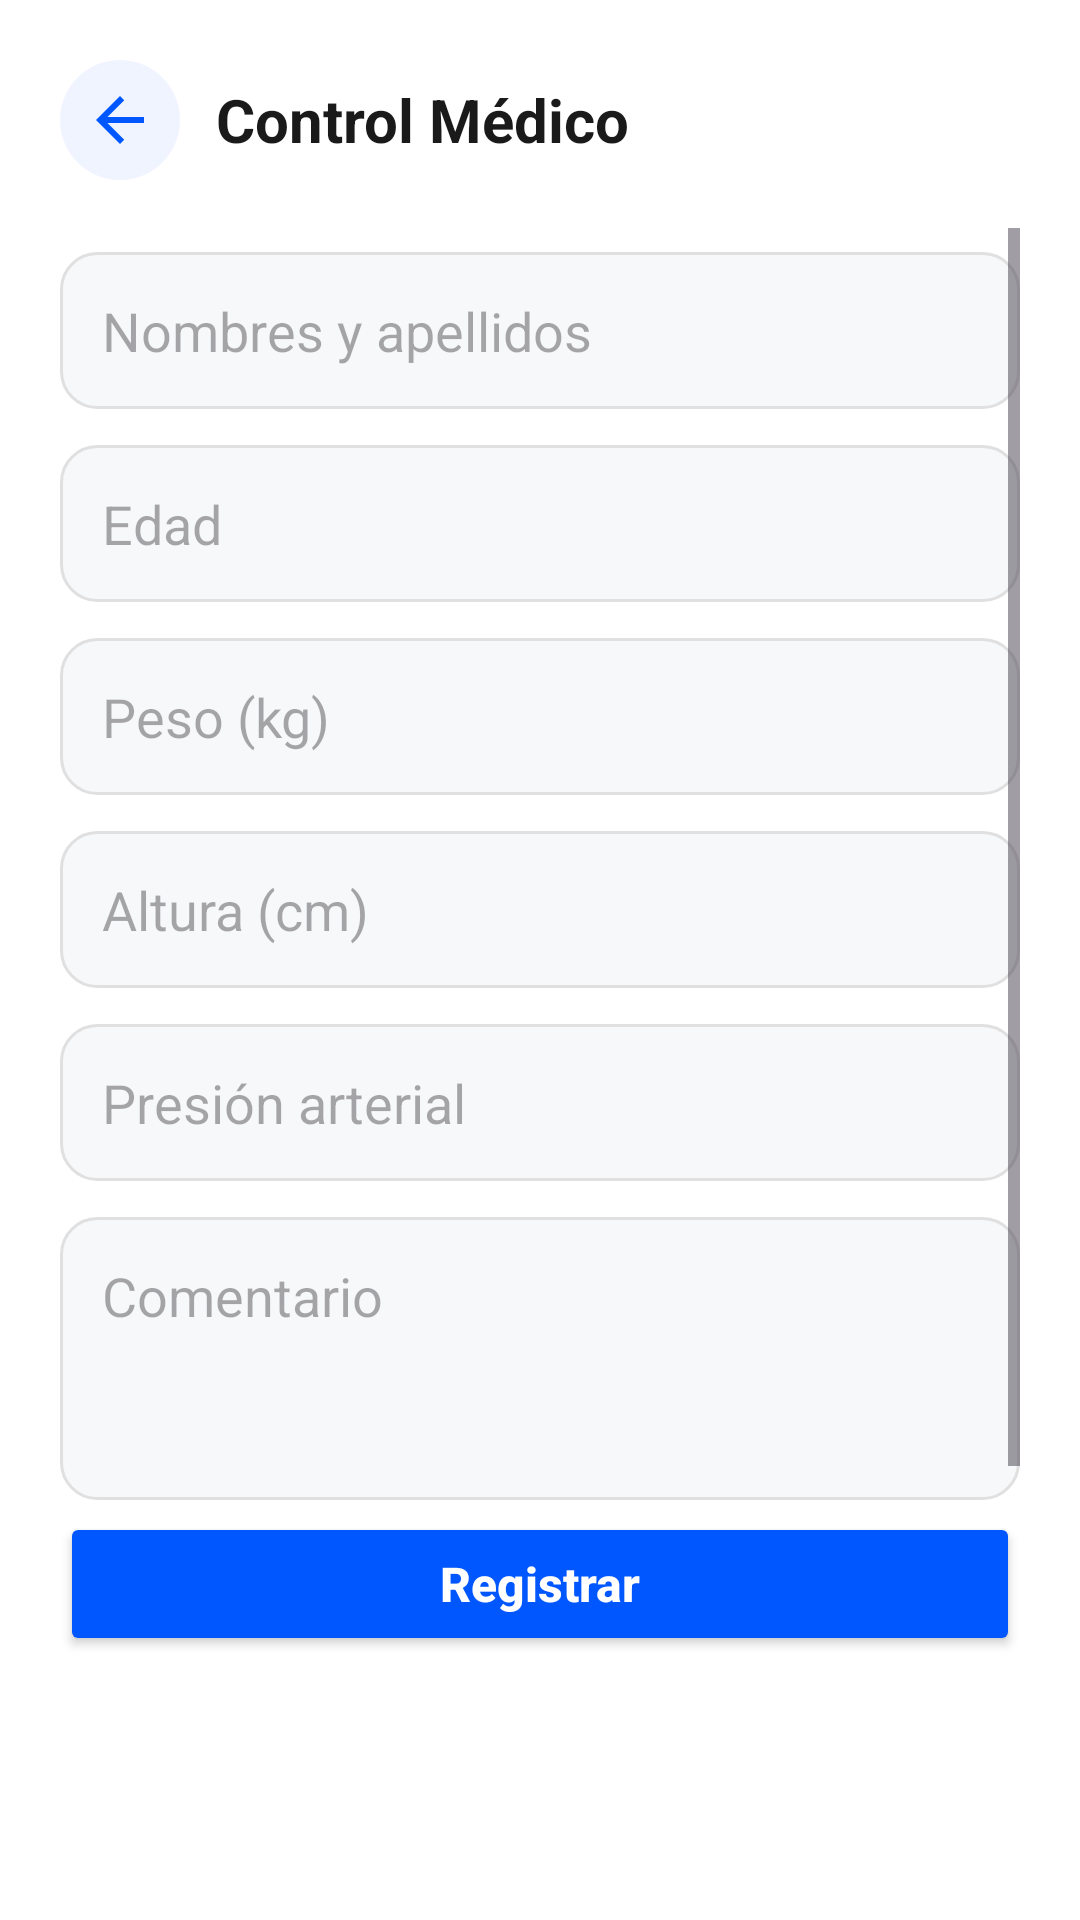

Write the Android layout XML for this screen, with the resource values it uses.
<!-- AndroidManifest.xml: application theme Theme.MediTrackApp -->
<!-- res/layout/activity_add_medical_record.xml -->
<?xml version="1.0" encoding="utf-8"?>
<androidx.constraintlayout.widget.ConstraintLayout xmlns:android="http://schemas.android.com/apk/res/android"
    xmlns:app="http://schemas.android.com/apk/res-auto"
    xmlns:tools="http://schemas.android.com/tools"
    android:layout_width="match_parent"
    android:layout_height="match_parent"
    android:background="@color/white"
    android:padding="20dp"
    tools:context=".ui.record.AddMedicalRecordActivity">

    <LinearLayout
        android:id="@+id/header"
        android:layout_width="0dp"
        android:layout_height="wrap_content"
        android:gravity="center_vertical"
        android:orientation="horizontal"
        app:layout_constraintEnd_toEndOf="parent"
        app:layout_constraintStart_toStartOf="parent"
        app:layout_constraintTop_toTopOf="parent">

        <ImageView
            android:id="@+id/btnBack"
            android:layout_width="40dp"
            android:layout_height="40dp"
            android:background="@drawable/bg_icon_button"
            android:contentDescription="@string/content_description_back"
            android:padding="8dp"
            android:src="@drawable/ic_arrow_back" />

        <TextView
            android:layout_width="0dp"
            android:layout_height="wrap_content"
            android:layout_marginStart="12dp"
            android:layout_weight="1"
            android:text="@string/title_medical_control"
            android:textColor="@color/textPrimary"
            android:textSize="20sp"
            android:textStyle="bold" />
    </LinearLayout>

    <ScrollView
        android:id="@+id/scrollContainer"
        android:layout_width="0dp"
        android:layout_height="0dp"
        android:layout_marginTop="16dp"
        app:layout_constraintBottom_toTopOf="@+id/btnSave"
        app:layout_constraintEnd_toEndOf="parent"
        app:layout_constraintStart_toStartOf="parent"
        app:layout_constraintTop_toBottomOf="@id/header">

        <LinearLayout
            android:layout_width="match_parent"
            android:layout_height="wrap_content"
            android:orientation="vertical"
            android:paddingBottom="20dp">

            <EditText
                android:id="@+id/inputFullName"
                style="@style/Widget.AppCompat.EditText"
                android:layout_width="match_parent"
                android:layout_height="wrap_content"
                android:layout_marginTop="8dp"
                android:background="@drawable/bg_input"
                android:hint="@string/hint_full_name"
                android:imeOptions="actionNext"
                android:inputType="textCapWords"
                android:padding="14dp" />

            <EditText
                android:id="@+id/inputAge"
                android:layout_width="match_parent"
                android:layout_height="wrap_content"
                android:layout_marginTop="12dp"
                android:background="@drawable/bg_input"
                android:hint="@string/hint_age"
                android:imeOptions="actionNext"
                android:inputType="number"
                android:padding="14dp" />

            <EditText
                android:id="@+id/inputWeight"
                android:layout_width="match_parent"
                android:layout_height="wrap_content"
                android:layout_marginTop="12dp"
                android:background="@drawable/bg_input"
                android:hint="@string/hint_weight"
                android:imeOptions="actionNext"
                android:inputType="numberDecimal"
                android:padding="14dp" />

            <EditText
                android:id="@+id/inputHeight"
                android:layout_width="match_parent"
                android:layout_height="wrap_content"
                android:layout_marginTop="12dp"
                android:background="@drawable/bg_input"
                android:hint="@string/hint_height"
                android:imeOptions="actionNext"
                android:inputType="numberDecimal"
                android:padding="14dp" />

            <EditText
                android:id="@+id/inputBloodPressure"
                android:layout_width="match_parent"
                android:layout_height="wrap_content"
                android:layout_marginTop="12dp"
                android:background="@drawable/bg_input"
                android:hint="@string/hint_blood_pressure"
                android:imeOptions="actionNext"
                android:inputType="text"
                android:padding="14dp" />

            <EditText
                android:id="@+id/inputComment"
                android:layout_width="match_parent"
                android:layout_height="wrap_content"
                android:layout_marginTop="12dp"
                android:background="@drawable/bg_input"
                android:gravity="top|start"
                android:hint="@string/hint_comment"
                android:inputType="textMultiLine"
                android:minLines="3"
                android:padding="14dp" />
        </LinearLayout>
    </ScrollView>

    <Button
        android:id="@+id/btnSave"
        android:layout_width="0dp"
        android:layout_height="wrap_content"
        android:layout_marginBottom="68dp"
        android:backgroundTint="@color/primaryBlue"
        android:text="@string/button_register"
        android:textAllCaps="false"
        android:textColor="@color/white"
        android:textSize="16sp"
        android:textStyle="bold"
        app:layout_constraintBottom_toBottomOf="parent"
        app:layout_constraintEnd_toEndOf="parent"
        app:layout_constraintHorizontal_bias="0.0"
        app:layout_constraintStart_toStartOf="parent" />

</androidx.constraintlayout.widget.ConstraintLayout>
<!-- resources referenced by this layout -->
<resources>
  <color name="primaryBlue">#0057FF</color>
  <color name="textPrimary">#1A1A1A</color>
  <color name="white">#FFFFFFFF</color>
  <!-- drawable bg_icon_button (drawable) -->
  <?xml version="1.0" encoding="utf-8"?>
  <shape xmlns:android="http://schemas.android.com/apk/res/android"
      android:shape="oval">
      <solid android:color="#FFF0F4FF" />
  </shape>
  <!-- drawable bg_input (drawable) -->
  <?xml version="1.0" encoding="utf-8"?>
  <shape xmlns:android="http://schemas.android.com/apk/res/android"
      android:shape="rectangle">
      <solid android:color="#FFF7F8FA" />
      <corners android:radius="12dp" />
      <stroke
          android:width="1dp"
          android:color="@color/divider" />
  </shape>
  <!-- drawable ic_arrow_back (drawable) -->
  <?xml version="1.0" encoding="utf-8"?>
  <vector xmlns:android="http://schemas.android.com/apk/res/android"
      android:width="24dp"
      android:height="24dp"
      android:viewportWidth="24"
      android:viewportHeight="24">
      <path
          android:fillColor="@color/primaryBlue"
          android:pathData="M20,11H7.83l5.59,-5.59L12,4l-8,8 8,8 1.41,-1.41L7.83,13H20v-2z" />
  </vector>
  <string name="button_register">Registrar</string>
  <string name="content_description_back">Regresar</string>
  <string name="hint_age">Edad</string>
  <string name="hint_blood_pressure">Presión arterial</string>
  <string name="hint_comment">Comentario</string>
  <string name="hint_full_name">Nombres y apellidos</string>
  <string name="hint_height">Altura (cm)</string>
  <string name="hint_weight">Peso (kg)</string>
  <string name="title_medical_control">Control Médico</string>
  <style name="Theme.MediTrackApp" parent="Base.Theme.MediTrackApp" />
  <color name="divider">#E0E0E0</color>
  <style name="Base.Theme.MediTrackApp" parent="Theme.Material3.DayNight.NoActionBar">
  
      </style>
</resources>
